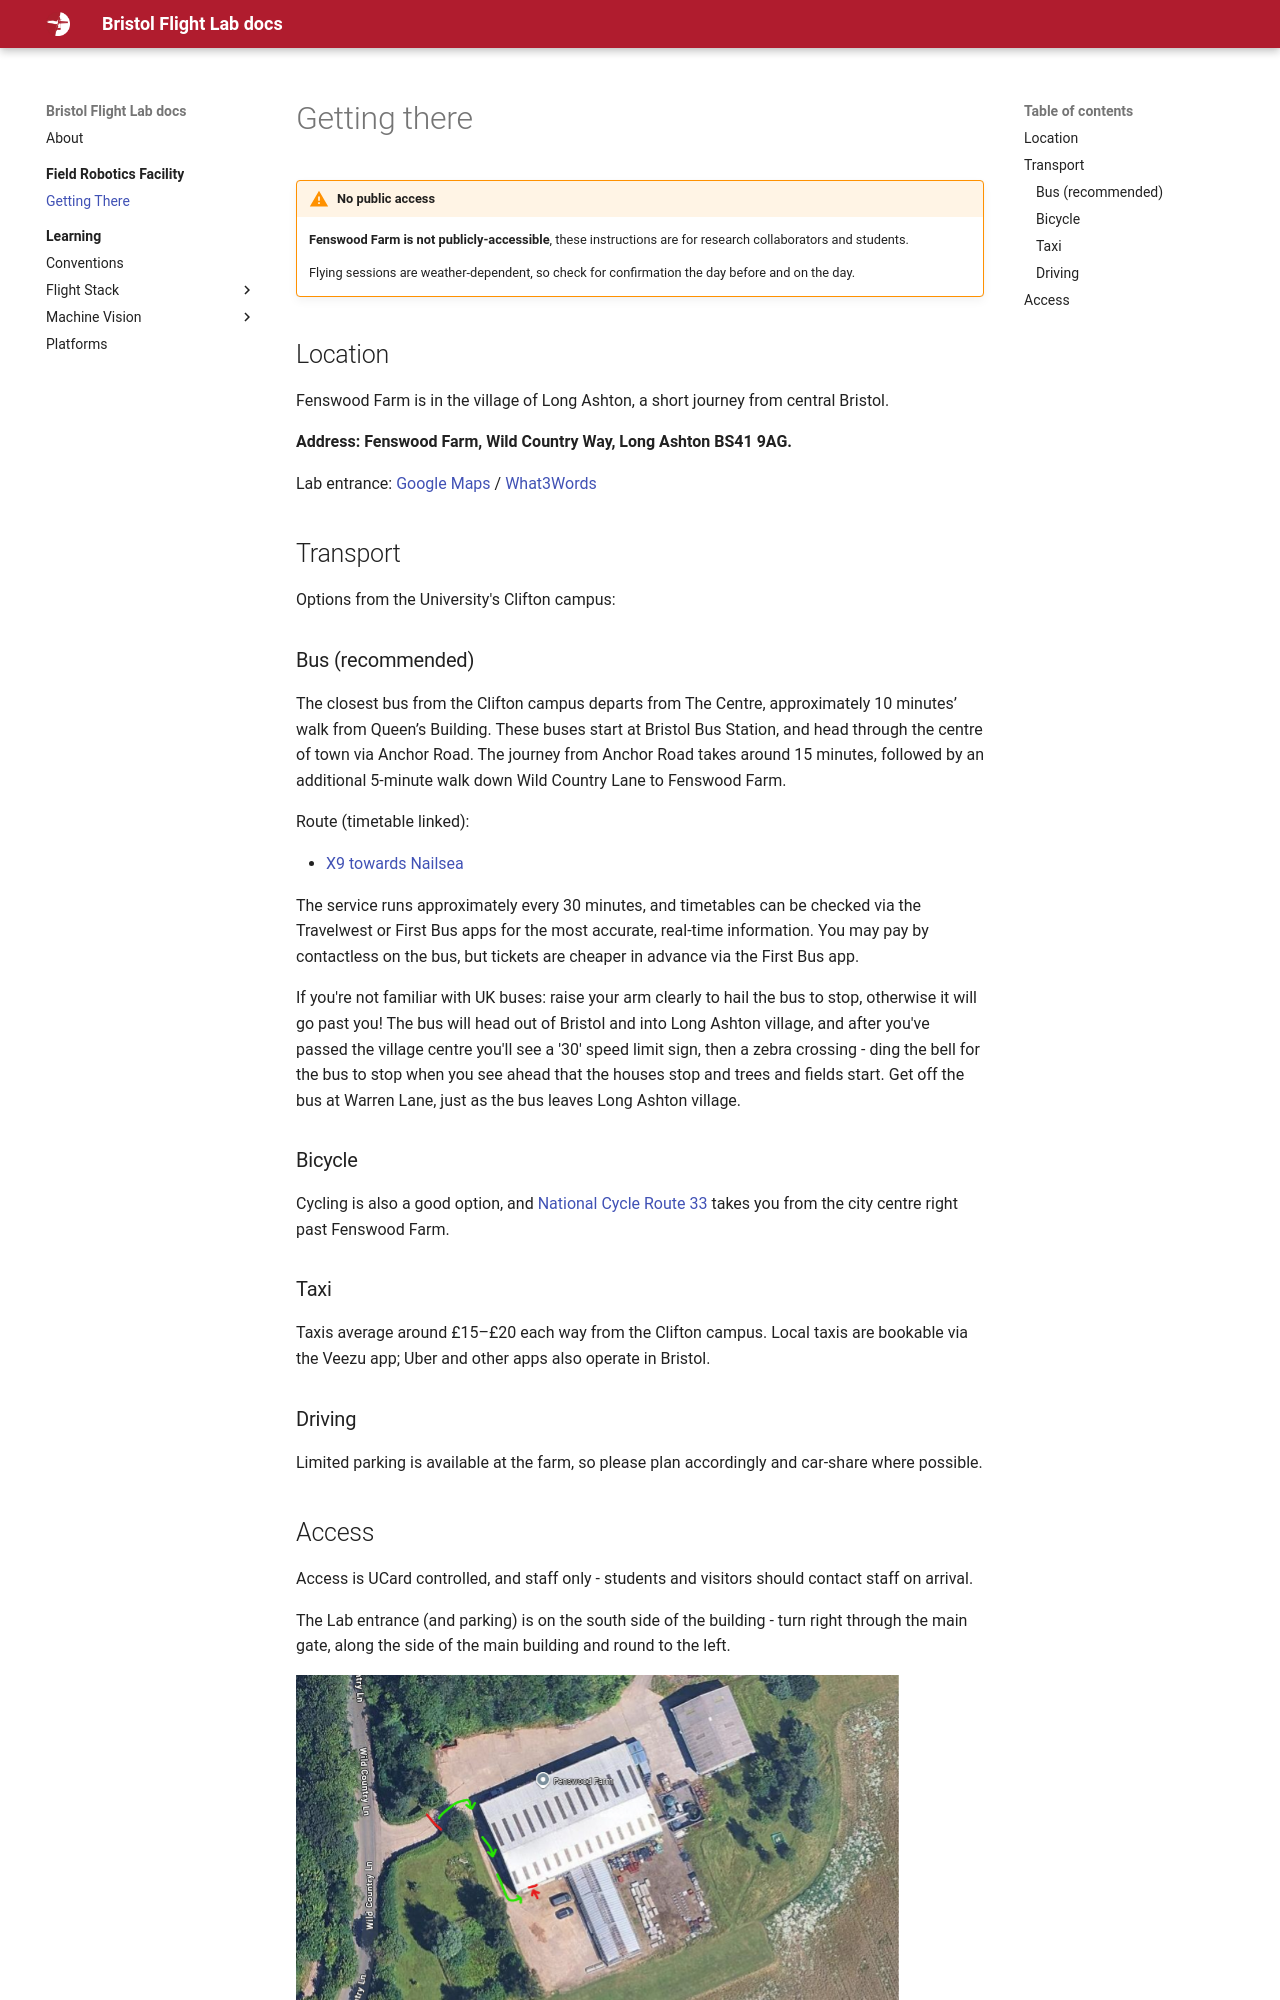

repository: BristolFlightLab/bristolflightlab.github.io · page: field-robotics-facility/getting-there/index.html · generator: mkdocs

# Getting there

!!! warning "No public access"
    **Fenswood Farm is not publicly-accessible**, these instructions are for research collaborators and students.
    
    Flying sessions are weather-dependent, so check for confirmation the day before and on the day.

## Location

Fenswood Farm is in the village of Long Ashton, a short journey from central Bristol.

**Address: Fenswood Farm, Wild Country Way, Long Ashton BS41 9AG.**

Lab entrance: [Google Maps](https://maps.app.goo.gl/MAif7mConQrGM8Gn9) / [What3Words](https://w3w.co/appeal.voted.unrealistic)

## Transport

Options from the University's Clifton campus:

### Bus (recommended)

The closest bus from the Clifton campus departs from The Centre, approximately 10 minutes’ walk from Queen’s Building. These buses start at Bristol Bus Station, and head through the centre of town via Anchor Road. The journey from Anchor Road takes around 15 minutes, followed by an additional 5-minute walk down Wild Country Lane to Fenswood Farm.

Route (timetable linked):

* [X9 towards Nailsea](https://journeyplanner.travelwest.info/service/39-X9-%25-y10-1/direction/outbound)

The service runs approximately every 30 minutes, and timetables can be checked via the Travelwest or First Bus apps for the most accurate, real-time information. You may pay by contactless on the bus, but tickets are cheaper in advance via the First Bus app.

If you're not familiar with UK buses: raise your arm clearly to hail the bus to stop, otherwise it will go past you! The bus will head out of Bristol and into Long Ashton village, and after you've passed the village centre you'll see a '30' speed limit sign, then a zebra crossing - ding the bell for the bus to stop when you see ahead that the houses stop and trees and fields start. Get off the bus at Warren Lane, just as the bus leaves Long Ashton village.


### Bicycle

Cycling is also a good option, and [National Cycle Route 33](https://www.walkwheelcycletrust.org.uk/find-a-route-on-the-national-cycle-network/route-33/) takes you from the city centre right past Fenswood Farm.

### Taxi

Taxis average around £15–£20 each way from the Clifton campus. Local taxis are bookable via the Veezu app; Uber and other apps also operate in Bristol.

### Driving

Limited parking is available at the farm, so please plan accordingly and car-share where possible.
